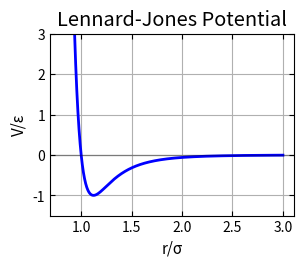
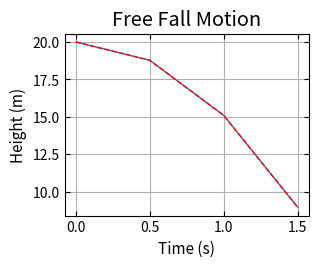

These figures' Python source, in order:
# %% import modules
import numpy as np
import matplotlib.pyplot as plt

plt.rcParams.update({'font.size': 12,
                     'lines.linewidth': 1,
                     'lines.markersize': 10,
                     'axes.labelsize': 11,
                     'xtick.labelsize' : 10,
                     'ytick.labelsize' : 10,
                     'xtick.top' : True,
                     'xtick.direction' : 'in',
                     'ytick.right' : True,
                     'ytick.direction' : 'in',
                     'figure.figsize': (4, 3),
                     'figure.dpi': 150})

def get_size(w,h):
      return((w/2.54,h/2.54))

# %% define function
def lennard_jones(r, epsilon=1, sigma=1):
    return 4 * epsilon * ((sigma/r)**12 - (sigma/r)**6)


# %% do plotting

sig=1
eps=1

r = np.linspace(0.8, 3, 1000)
V = lennard_jones(r,epsilon=eps,sigma=sig)

plt.figure(figsize=get_size(8, 6),dpi=150)
plt.plot(r/sig, V/eps, 'b-', linewidth=2)
plt.grid(True)
plt.xlabel('r/σ')
plt.ylabel('V/ε')
plt.title('Lennard-Jones Potential')
plt.axhline(y=0, color='k', linestyle='-', alpha=0.3)
plt.ylim(-1.5, 3)
plt.show()
# %% Velocity Verlet
#
# Parameters

g = 9.81  # m/s^2
dt = 0.5  # time step
t_max = 2.0  # total simulation time
steps = int(t_max/dt)

# Initial conditions
y0 = 20.0  # initial height
v0 = 0.0   # initial velocity


# Arrays to store results
t = np.zeros(steps)
y = np.zeros(steps)
v = np.zeros(steps)
a = np.zeros(steps)

# Initial values
y[0] = y0
v[0] = v0
a[0] = -g

# Velocity Verlet integration
for i in range(1, steps):
    t[i] = i * dt
    y[i] = y[i-1] + v[i-1] * dt + 0.5 * a[i-1] * dt**2  # update position
    a_new = -g                                          # new acceleration (assuming constant gravity)
    v[i] = v[i-1] + 0.5 * (a[i-1] + a_new) * dt         # update velocity
    a[i] = a_new                                        # store new acceleration

y_analytical = y0 + v0*t - 0.5*g*t**2
plt.figure(figsize=get_size(8, 6), dpi=150)
plt.plot(t, y)
plt.plot(t, y_analytical, 'r--')

plt.xlabel('Time (s)')
plt.ylabel('Height (m)')
plt.title('Free Fall Motion')
plt.grid(True)
plt.show()
